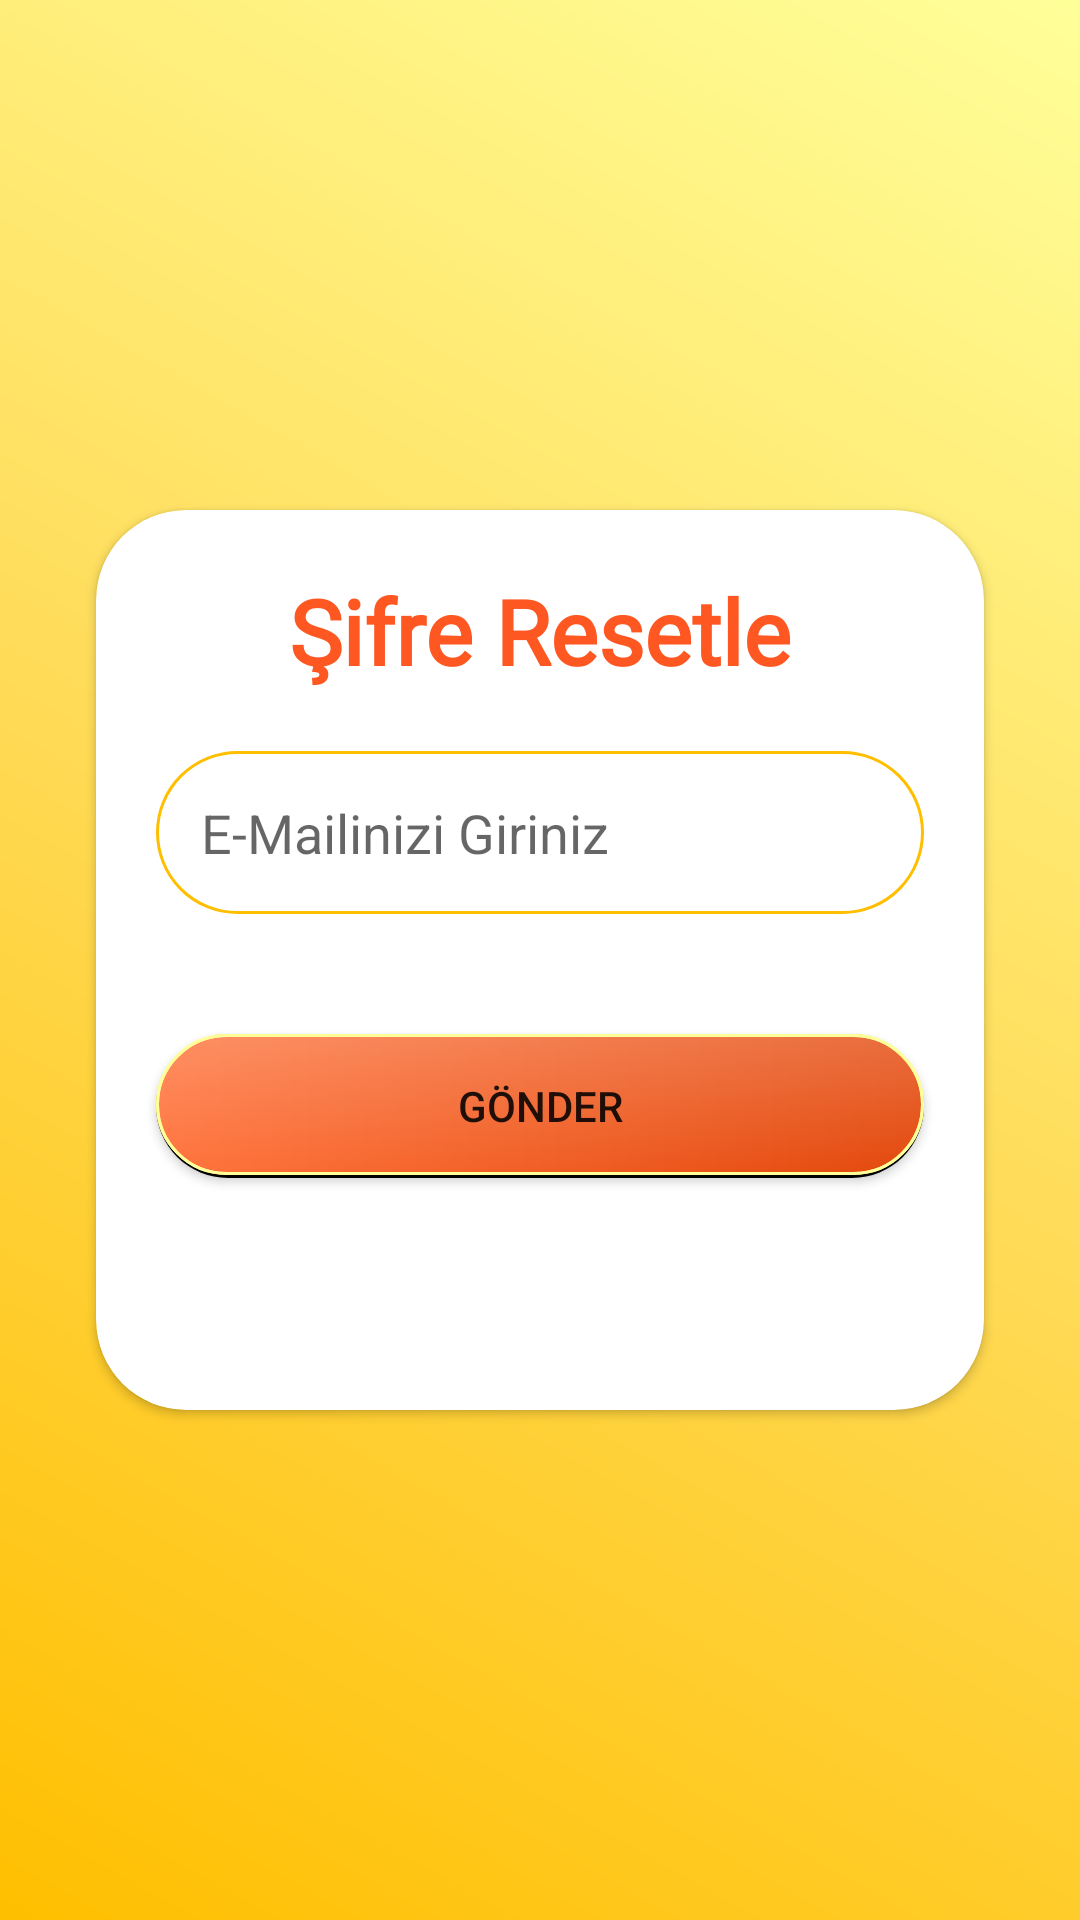

Here is an Android app screen rendered from its layout file. Give the layout XML and the strings, colors and styles it references.
<!-- AndroidManifest.xml: application theme Theme.ReadLearn -->
<!-- res/layout/activity_forgot_password.xml -->
<?xml version="1.0" encoding="utf-8"?>
<androidx.constraintlayout.widget.ConstraintLayout xmlns:android="http://schemas.android.com/apk/res/android"
    xmlns:app="http://schemas.android.com/apk/res-auto"
    xmlns:tools="http://schemas.android.com/tools"
    android:layout_width="match_parent"
    android:layout_height="match_parent"
    android:background="@drawable/register_background"
    tools:context=".ForgotPasswordActivity">

    <androidx.cardview.widget.CardView
        android:layout_width="match_parent"
        android:layout_height="300dp"
        android:layout_marginStart="32dp"
        android:layout_marginTop="32dp"
        android:layout_marginEnd="32dp"
        android:layout_marginBottom="32dp"
        app:cardCornerRadius="30dp"
        app:layout_constraintBottom_toBottomOf="parent"
        app:layout_constraintEnd_toEndOf="parent"
        app:layout_constraintStart_toStartOf="parent"
        app:layout_constraintTop_toTopOf="parent">
        <LinearLayout
            android:layout_width="match_parent"
            android:layout_height="match_parent"
            android:orientation="vertical">
            <TextView
                android:id="@+id/textView"
                android:layout_width="match_parent"
                android:layout_height="wrap_content"
                android:layout_marginTop="20dp"
                android:fontFamily="@font/montserrat_alternates"
                android:gravity="center"
                android:text="Şifre Resetle"
                android:textColor="@color/DarkOrange"
                android:textSize="30sp"
                android:textStyle="bold" />
            <EditText
                android:id="@+id/emailText"
                android:layout_width="match_parent"
                android:layout_height="wrap_content"
                android:layout_margin="20dp"
                android:layout_marginLeft="10dp"
                android:layout_marginTop="45dp"
                android:layout_marginRight="10dp"
                android:layout_marginBottom="10dp"
                android:background="@drawable/textbox"
                android:drawableLeft="@drawable/account"
                android:drawablePadding="15dp"
                android:drawableTint="@color/DarkOrange"
                android:ems="10"
                android:hint="E-Mailinizi Giriniz"
                android:inputType="textEmailAddress"
                android:padding="15dp" />
            <Button
                android:id="@+id/buttonPassword"
                android:layout_width="match_parent"
                android:layout_height="wrap_content"
                android:layout_margin="20dp"
                android:layout_marginLeft="10dp"
                android:layout_marginTop="30dp"
                android:layout_marginRight="10dp"
                android:background="@drawable/button_1"
                android:text="GÖNDER" />
            <ProgressBar
                android:id="@+id/progressBar"
                style="?android:attr/progressBarStyleLarge"
                android:layout_width="wrap_content"
                android:layout_height="wrap_content"
                android:visibility="gone"></ProgressBar>
        </LinearLayout>


    </androidx.cardview.widget.CardView>

</androidx.constraintlayout.widget.ConstraintLayout>
<!-- resources referenced by this layout -->
<resources>
  <color name="DarkOrange">#FF5722</color>
  <!-- drawable button_1 (drawable) -->
  <?xml version="1.0" encoding="utf-8"?>
  <layer-list xmlns:android="http://schemas.android.com/apk/res/android">
      <item >
          <shape
              android:shape="rectangle">
              <solid android:color="@color/black" />
              <corners android:radius="50dp"/>
          </shape>
      </item>
      <item  android:bottom="1dp">
          <shape xmlns:android="http://schemas.android.com/apk/res/android">
              <gradient android:startColor="#ff733c"
                  android:endColor="#e3480b"/>
              <stroke android:width="1dp" android:color="@color/soft_sari"/>
              <corners android:radius="50dp"></corners>
          </shape>
      </item>
      <item  android:bottom="1dp" >
          <shape xmlns:android="http://schemas.android.com/apk/res/android">
              <gradient android:startColor="#34FFFFFF"
                  android:endColor="#00FFFFFF" android:angle="270"/>
              <stroke android:width="1dp" android:color="@color/soft_sari"/>
              <corners android:radius="50dp"></corners>
          </shape>
      </item>
  </layer-list>
  <!-- drawable register_background (drawable) -->
  <?xml version="1.0" encoding="utf-8"?>
  <shape xmlns:android="http://schemas.android.com/apk/res/android">
      <gradient
          android:startColor="#FFBF00"
          android:centerColor="#FFDB58"
          android:endColor="#FFFF99"
          android:angle="45"/>
      <corners android:radius="0dp" />
  </shape>
  <!-- drawable textbox (drawable) -->
  <?xml version="1.0" encoding="utf-8"?>
  <shape xmlns:android="http://schemas.android.com/apk/res/android">
  <stroke android:width="1dp" android:color="@color/amber"/>
      <corners android:radius="30dp"/>
  </shape>
  <style name="Theme.ReadLearn" parent="Theme.AppCompat.Light.NoActionBar">
          
          <item name="colorPrimary">@color/purple_500</item>
          <item name="colorPrimaryVariant">@color/purple_700</item>
          <item name="colorOnPrimary">@color/white</item>
          
          <item name="colorSecondary">@color/teal_200</item>
          <item name="colorSecondaryVariant">@color/teal_700</item>
          <item name="colorOnSecondary">@color/black</item>
          
          <item name="android:statusBarColor">?attr/colorPrimaryVariant</item>
          
      </style>
  <color name="black">#FF000000</color>
  <color name="soft_sari">#FFFF99 </color>
  <color name="amber">#FFBF00</color>
  <color name="purple_500">#FF6200EE</color>
  <color name="purple_700">#FFBF00</color>
  <color name="white">#FFFFFFFF</color>
  <color name="teal_200">#FF03DAC5</color>
  <color name="teal_700">#FF018786</color>
</resources>
